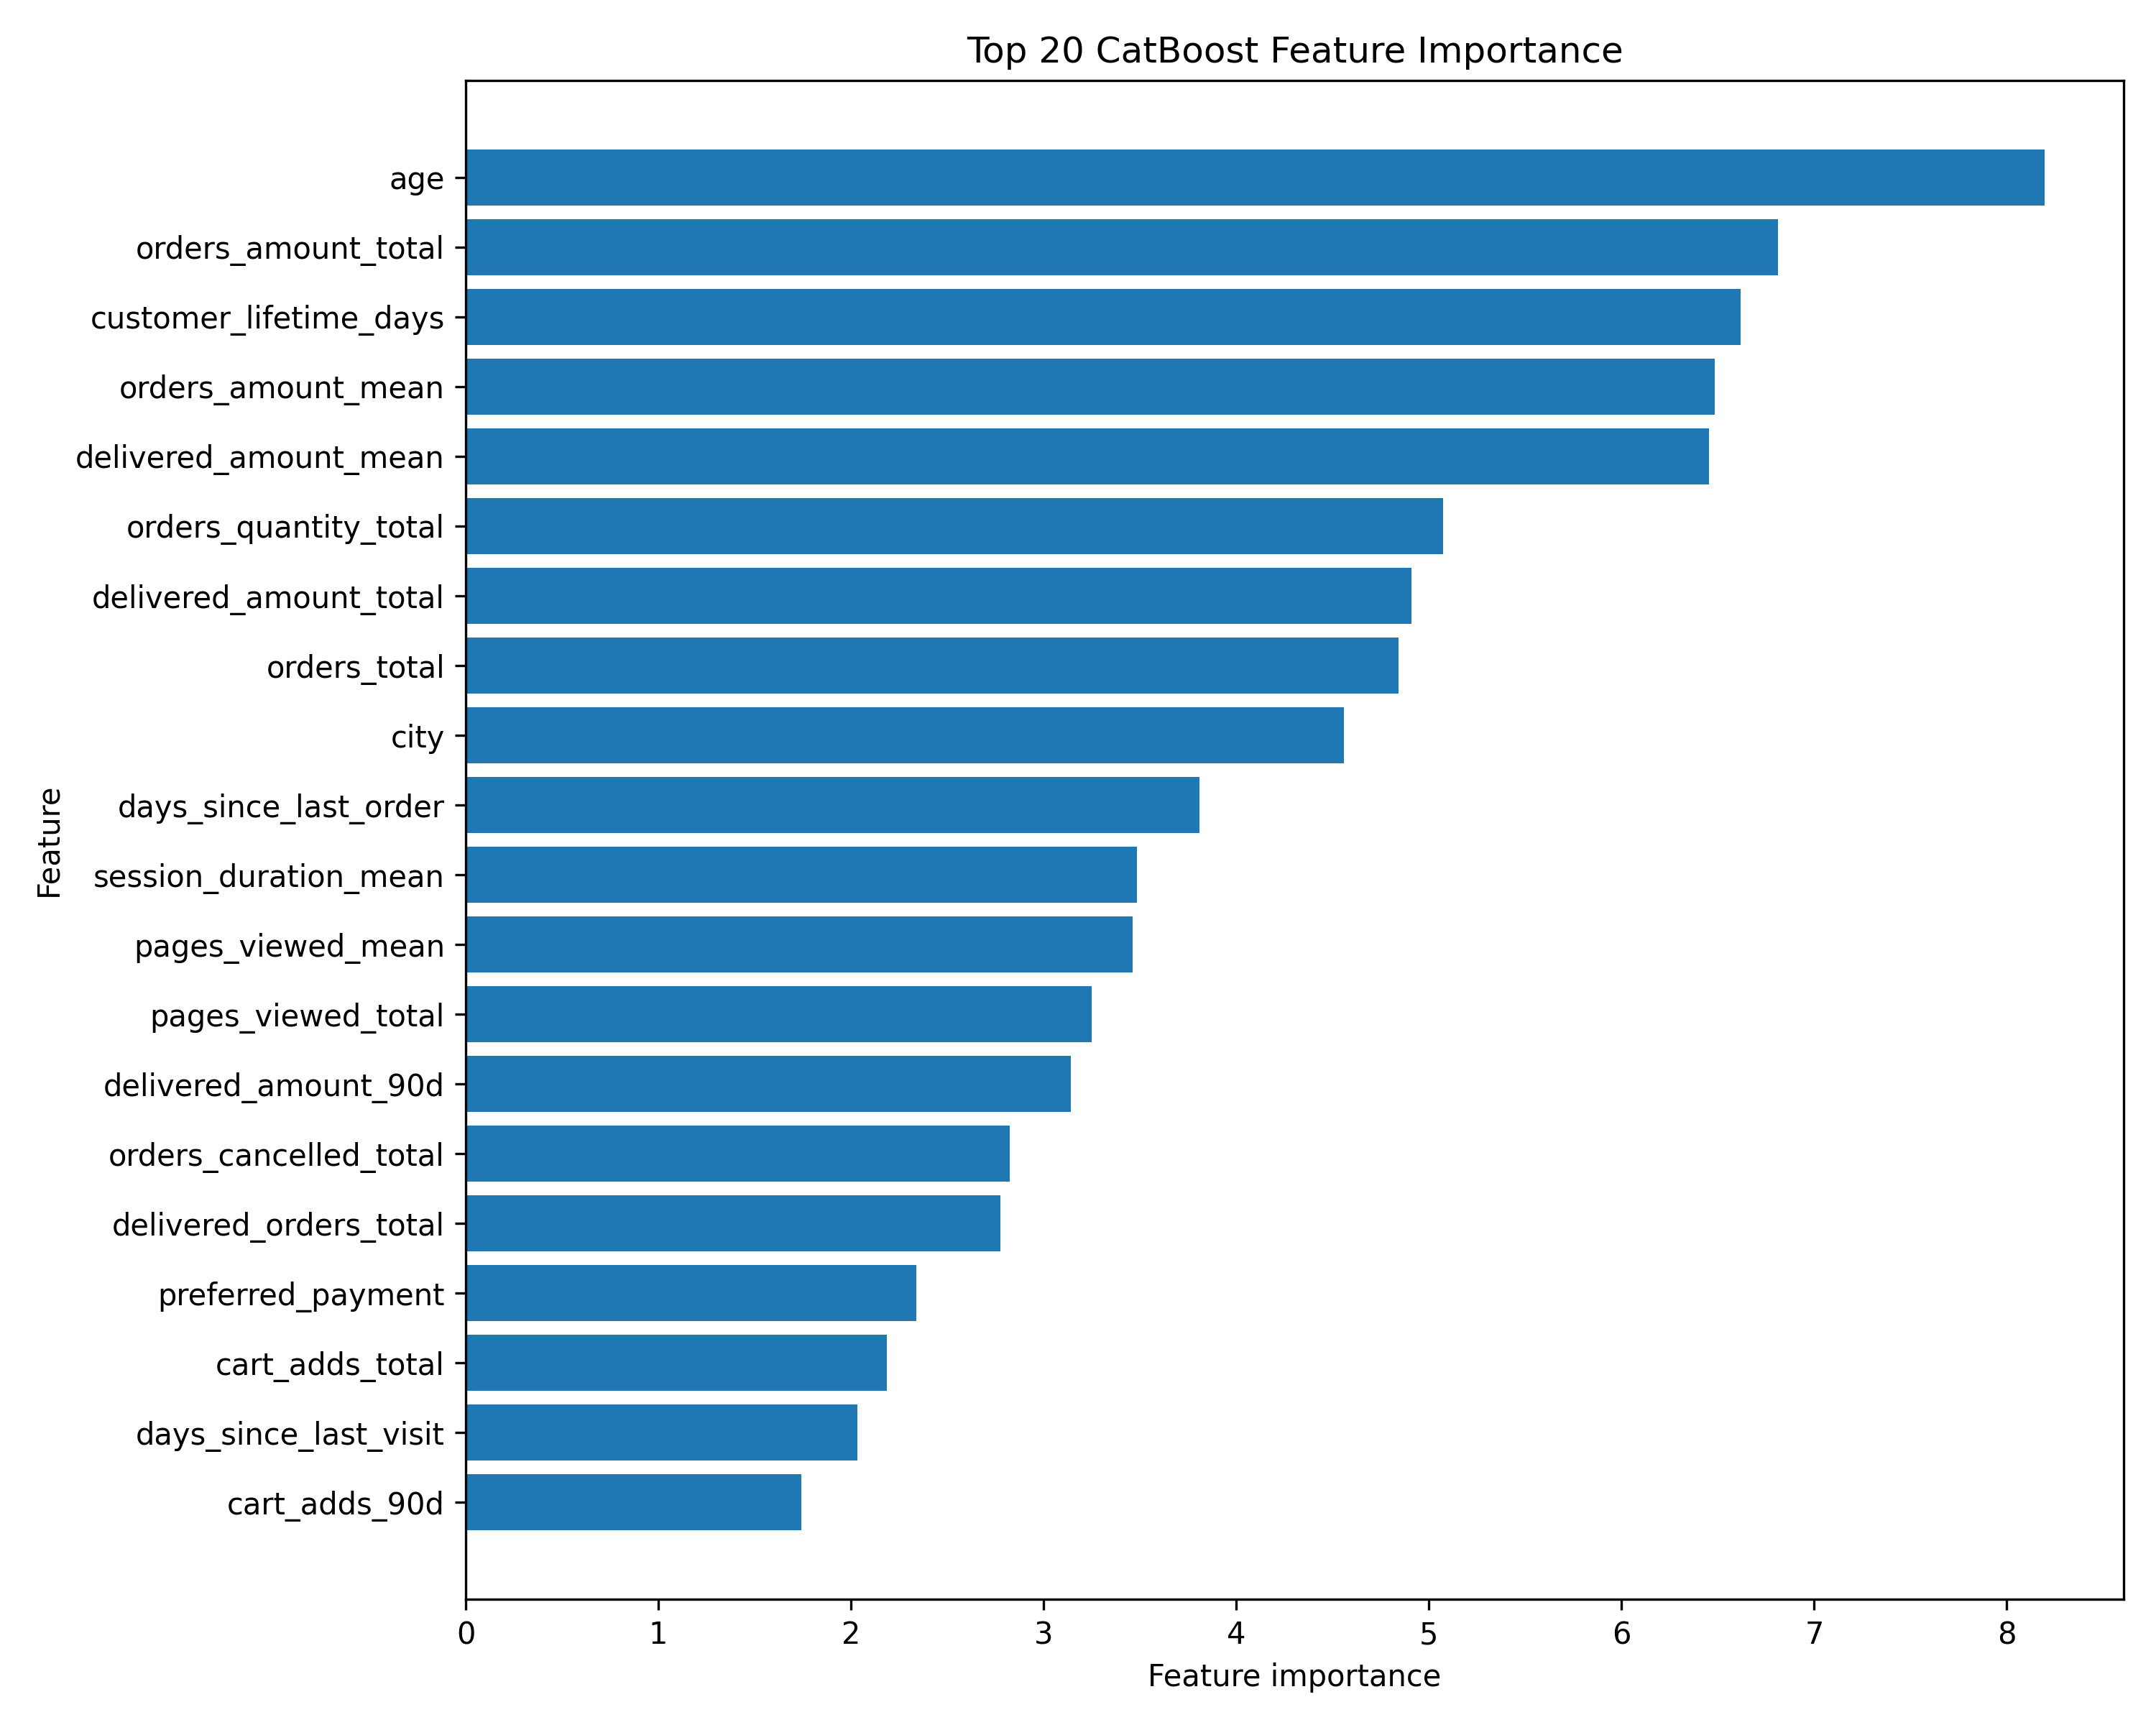

Source data for this figure (header and first rows):
feature, importance
age, 8.197
orders_amount_total, 6.812
customer_lifetime_days, 6.619
orders_amount_mean, 6.482
delivered_amount_mean, 6.453
orders_quantity_total, 5.075
delivered_amount_total, 4.908
orders_total, 4.844
city, 4.559
days_since_last_order, 3.808
session_duration_mean, 3.484
pages_viewed_mean, 3.463
pages_viewed_total, 3.251
delivered_amount_90d, 3.139
orders_cancelled_total, 2.824
delivered_orders_total, 2.776
preferred_payment, 2.339
cart_adds_total, 2.185
days_since_last_visit, 2.034
cart_adds_90d, 1.742
checkout_initiated_total, 1.687
gender, 1.475
visits_90d, 1.458
delivered_amount_30d, 1.236
visits_total, 1.214
checkout_initiated_90d, 1.172
days_since_last_ticket, 1.046
cart_adds_30d, 0.9495
support_rating_mean, 0.9181
delivered_orders_90d, 0.9177
support_tickets_total, 0.9161
support_resolution_days_mean, 0.6607
visits_30d, 0.4876
delivered_orders_30d, 0.3734
checkout_initiated_30d, 0.3004
support_tickets_90d, 0.1932
